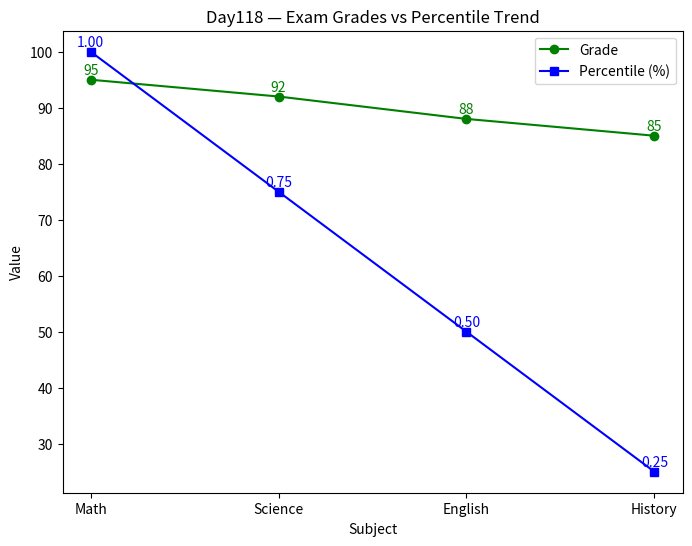

Python code for this plot:
import pandas as pd

data = {
    "subject": ["Math", "Science", "English", "History"],
    "grade": [95, 92, 88, 85]
}
df = pd.DataFrame(data)

# Ranking + percentile trend setup
df["rank"] = df["grade"].rank(method="min", ascending=False).astype(int)
df["dense_rank"] = df["grade"].rank(method="dense", ascending=False).astype(int)
df["row_num"] = range(1, len(df) + 1)
df["percentile"] = df["grade"].rank(pct=True).round(2)

# Print dataset
print("=== Day118 Dataset with Percentiles ===")
print(df)

import matplotlib.pyplot as plt

# Line chart for grades + percentiles
plt.figure(figsize=(8,6))
plt.plot(df["subject"], df["grade"], marker="o", label="Grade", color="green")
plt.plot(df["subject"], df["percentile"]*100, marker="s", label="Percentile (%)", color="blue")

plt.title("Day118 — Exam Grades vs Percentile Trend")
plt.xlabel("Subject")
plt.ylabel("Value")
plt.legend()

# Add labels above points
for i, (g, p) in enumerate(zip(df["grade"], df["percentile"])):
    plt.text(i, g+1, f"{g}", ha="center", color="green")
    plt.text(i, p*100+1, f"{p:.2f}", ha="center", color="blue")

plt.show()

# Descriptive statistics
print("=== Descriptive Statistics ===")
print(df.describe())

# Grouped averages by rank
print("\n=== Average Grade by Rank ===")
print(df.groupby("rank")["grade"].mean())

# Grouped percentiles by rank
print("\n=== Average Percentile by Rank ===")
print(df.groupby("rank")["percentile"].mean())

import pandas as pd
import matplotlib.pyplot as plt

# Dataset
data = {
    "subject": ["Math", "Science", "English", "History"],
    "grade": [95, 92, 88, 85]
}
df = pd.DataFrame(data)

# Ranking + percentile setup
df["rank"] = df["grade"].rank(method="min", ascending=False).astype(int)
df["dense_rank"] = df["grade"].rank(method="dense", ascending=False).astype(int)
df["row_num"] = range(1, len(df) + 1)
df["percentile"] = df["grade"].rank(pct=True).round(2)

# Print raw data
print("=== Day118 Dataset with Percentiles ===")
print(df)

# Visualization
plt.figure(figsize=(8,6))
plt.plot(df["subject"], df["grade"], marker="o", label="Grade", color="green")
plt.plot(df["subject"], df["percentile"]*100, marker="s", label="Percentile (%)", color="blue")

plt.title("Day118 — Exam Grades vs Percentile Trend")
plt.xlabel("Subject")
plt.ylabel("Value")
plt.legend()

for i, (g, p) in enumerate(zip(df["grade"], df["percentile"])):
    plt.text(i, g+1, f"{g}", ha="center", color="green")
    plt.text(i, p*100+1, f"{p:.2f}", ha="center", color="blue")

plt.show()

# Statistical summary
print("\n=== Descriptive Statistics ===")
print(df.describe())
print("\n=== Average Grade by Rank ===")
print(df.groupby("rank")["grade"].mean())
print("\n=== Average Percentile by Rank ===")
print(df.groupby("rank")["percentile"].mean())

# Export to CSV
df.to_csv("Day118_SQL_Advanced_Window_Functions_Percentile_Trend_Analysis.csv", index=False)

print("=== Export Complete ===")
